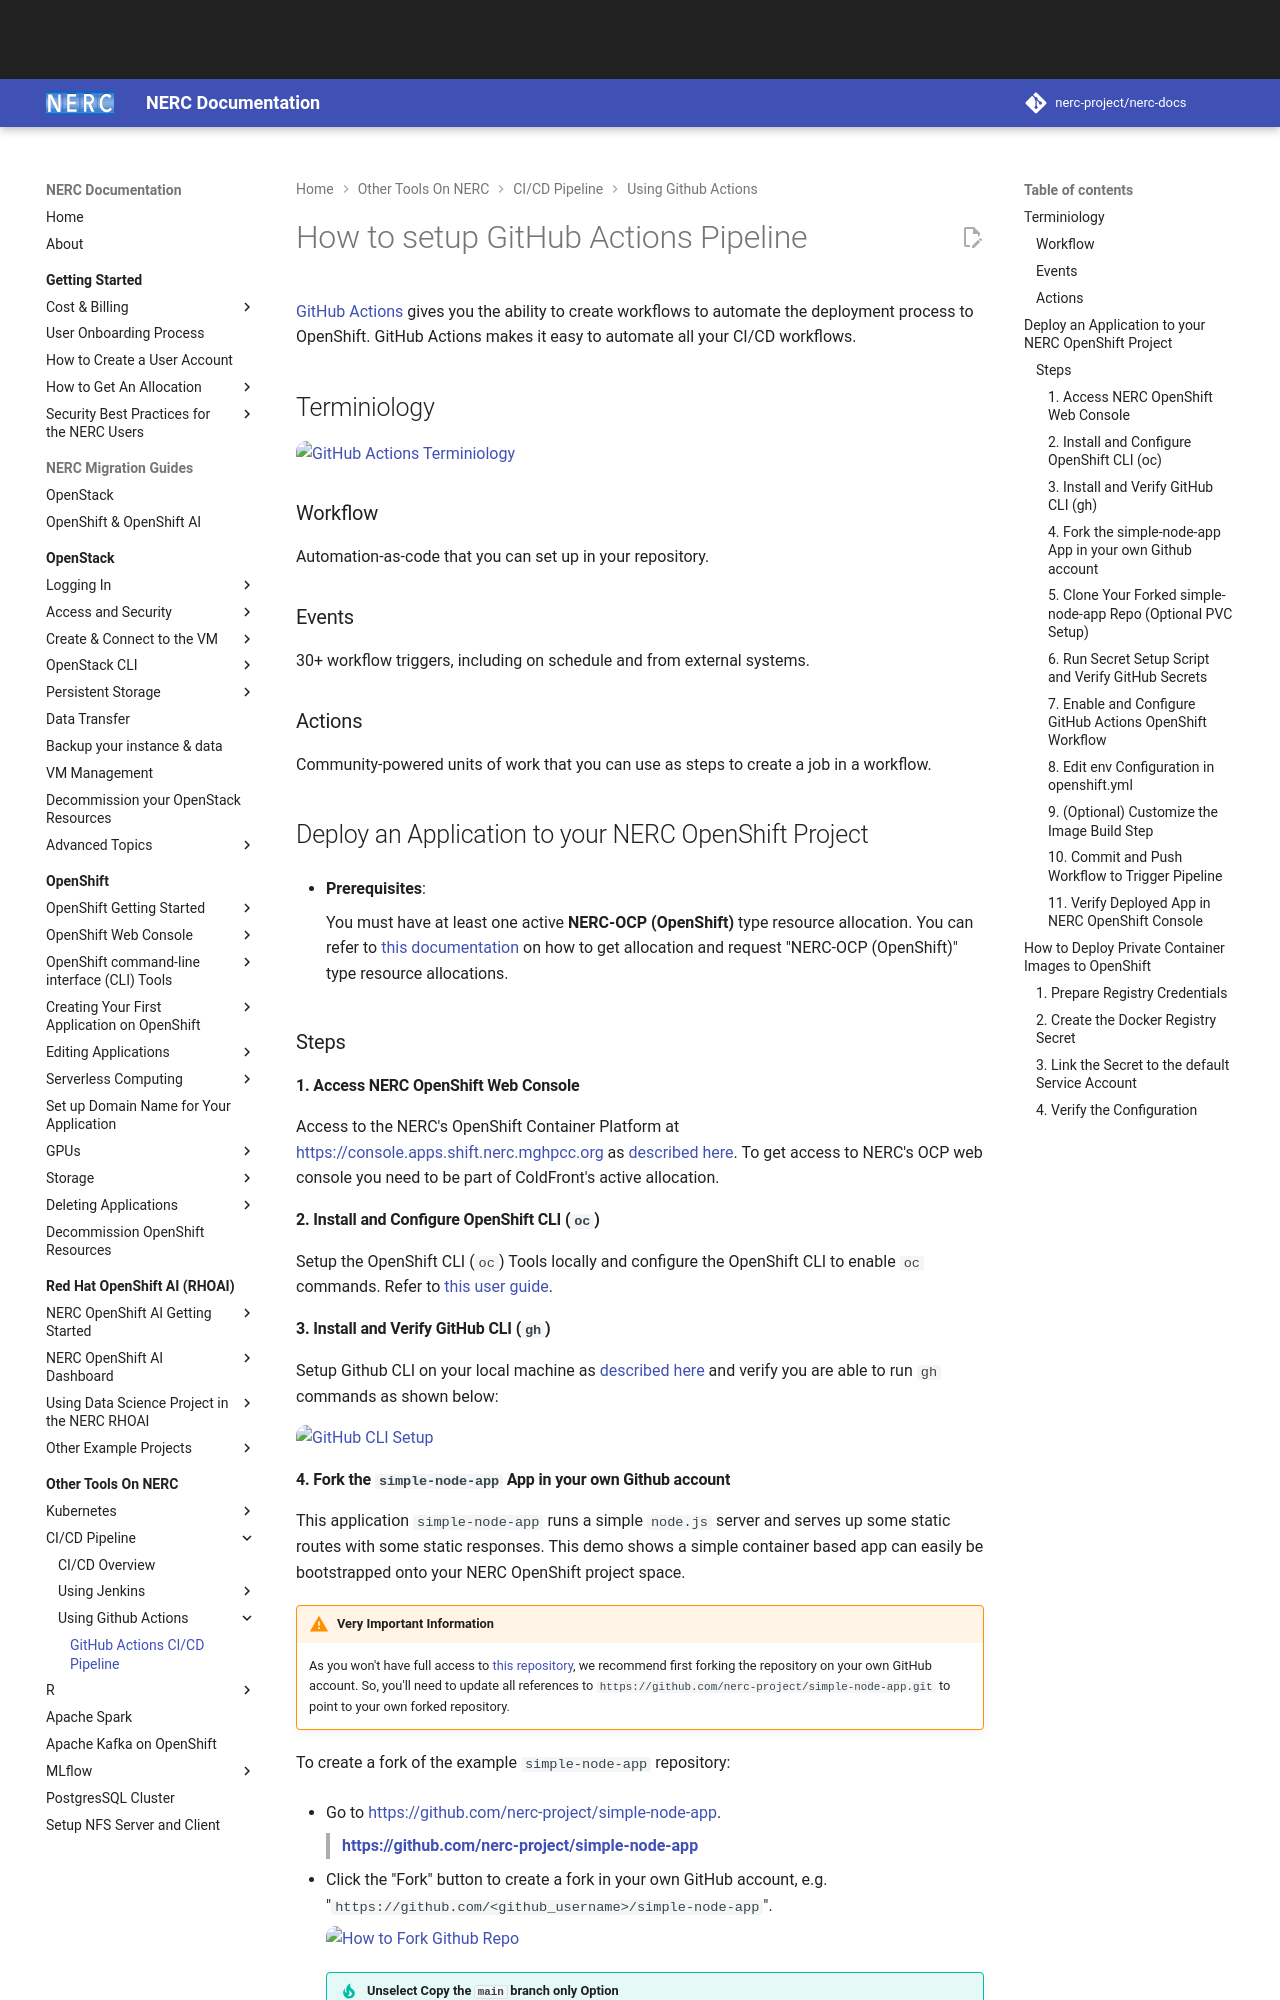

repository: nerc-project/nerc-docs · page: other-tools/CI-CD/github-actions/setup-github-actions-pipeline/index.html · generator: mkdocs

# How to setup GitHub Actions Pipeline

[GitHub Actions](https://github.com/features/actions) gives you the ability to
create workflows to automate the deployment process to OpenShift. GitHub Actions
makes it easy to automate all your CI/CD workflows.

## Terminiology

![GitHub Actions Terminiology](images/github-actions-terminology.png)

### Workflow

Automation-as-code that you can set up in your repository.

### Events

30+ workflow triggers, including on schedule and from external systems.

### Actions

Community-powered units of work that you can use as steps to create a job in a
workflow.

## Deploy an Application to your NERC OpenShift Project

-   **Prerequisites**:

    You must have at least one active **NERC-OCP (OpenShift)** type resource allocation.
    You can refer to [this documentation](../../../get-started/allocation/requesting-an-allocation.md#request-a-new-openshift-resource-allocation-for-an-openshift-project)
    on how to get allocation and request "NERC-OCP (OpenShift)" type resource allocations.

### Steps

#### 1. Access NERC OpenShift Web Console

Access to the NERC's OpenShift Container Platform at [https://console.apps.shift.nerc.mghpcc.org](https://console.apps.shift.nerc.mghpcc.org)
as [described here](../../../openshift/logging-in/access-the-openshift-web-console.md).
To get access to NERC's OCP web console you need to be part of ColdFront's active
allocation.

#### 2. Install and Configure OpenShift CLI (`oc`)

Setup the OpenShift CLI (`oc`) Tools locally and configure the OpenShift CLI to
enable `oc` commands. Refer to [this user guide](../../../openshift/logging-in/setup-the-openshift-cli.md).

#### 3. Install and Verify GitHub CLI (`gh`)

Setup Github CLI on your local machine as [described here](https://docs.github.com/en/github-cli/github-cli/quickstart)
and verify you are able to run `gh` commands as shown below:

![GitHub CLI Setup](images/gh-cli.png)
